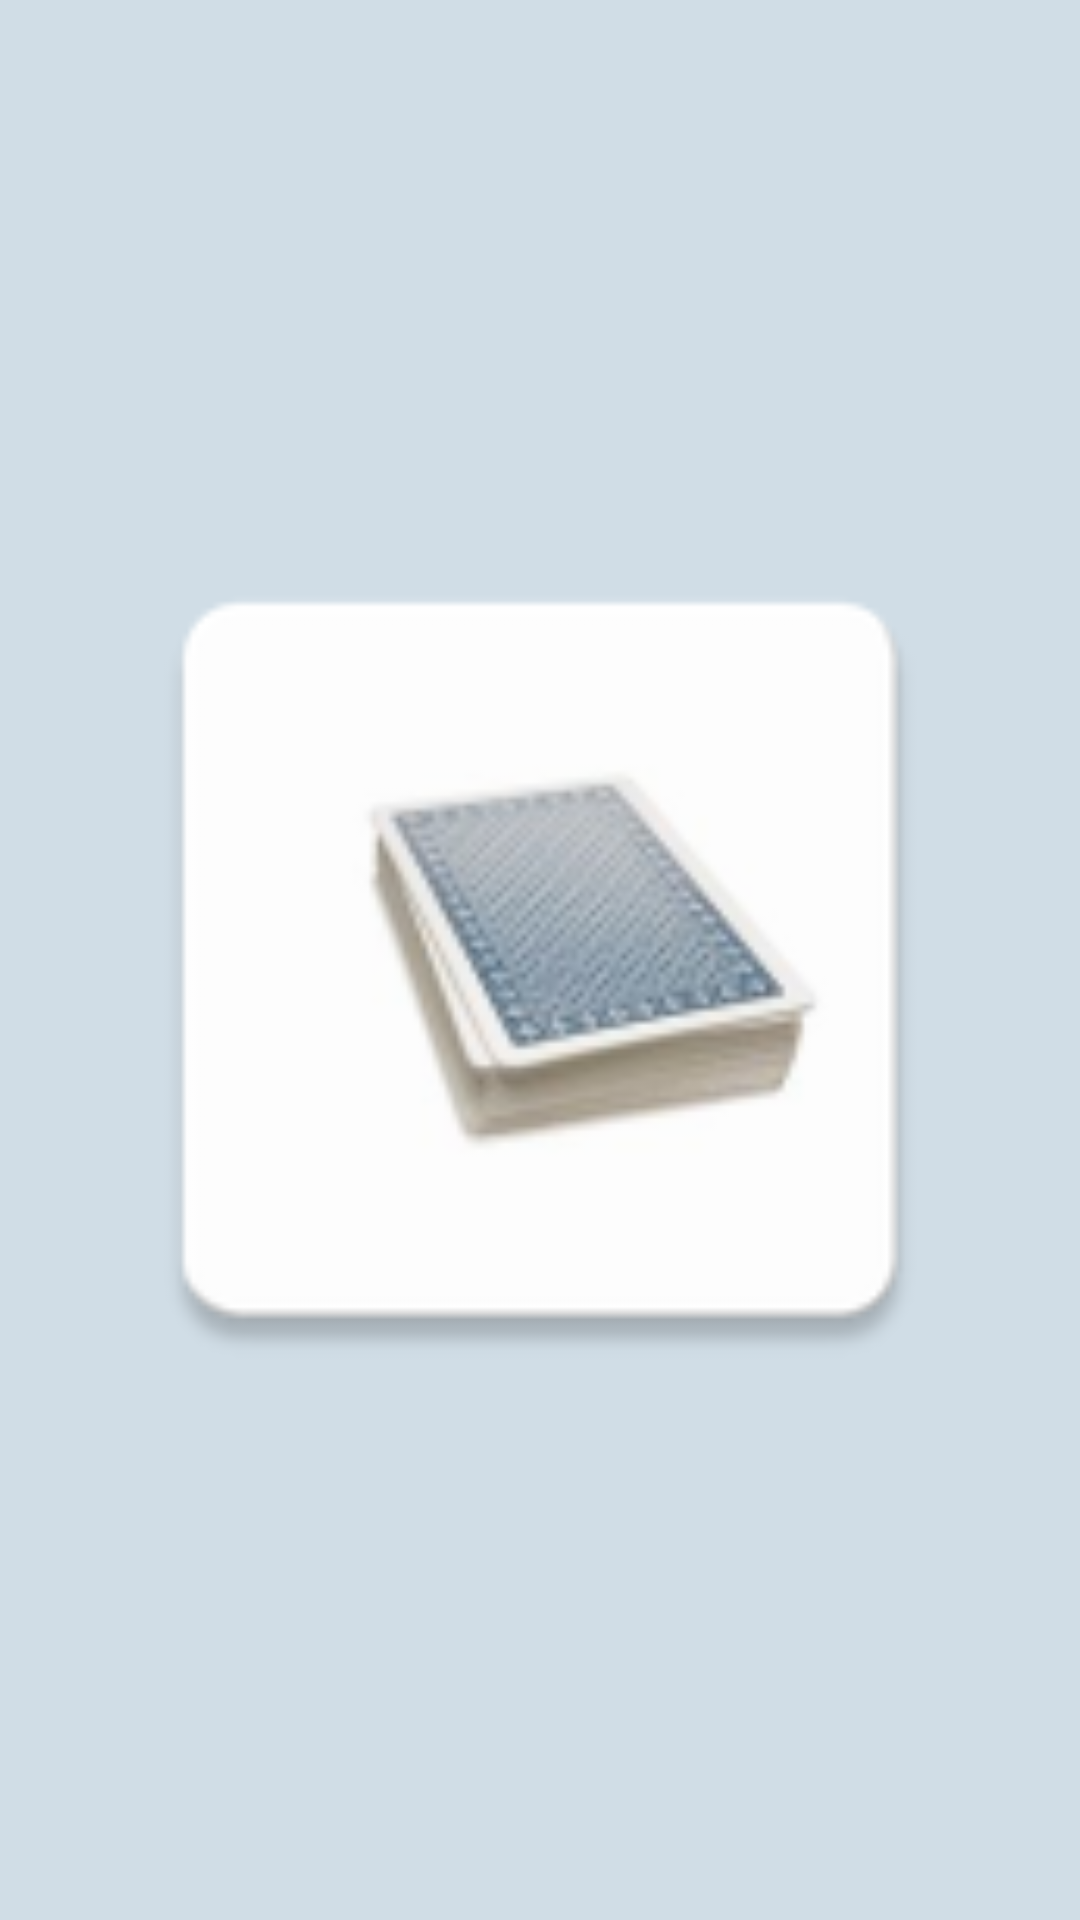

Here is an Android app screen rendered from its layout file. Give the layout XML and the strings, colors and styles it references.
<!-- AndroidManifest.xml: application theme AppTheme -->
<!-- res/layout/activity_interactive_deck.xml -->
<?xml version="1.0" encoding="utf-8"?>
<RelativeLayout xmlns:android="http://schemas.android.com/apk/res/android"
    xmlns:tools="http://schemas.android.com/tools"
    android:layout_width="match_parent"
    android:layout_height="match_parent"
    android:paddingBottom="@dimen/activity_vertical_margin"
    android:paddingLeft="@dimen/activity_horizontal_margin"
    android:paddingRight="@dimen/activity_horizontal_margin"
    android:paddingTop="@dimen/activity_vertical_margin"
    tools:context="csid.sharedeck.InteractiveDeckActivity">


    <ImageView
        android:layout_width="wrap_content"
        android:layout_height="wrap_content"
        android:src="@mipmap/deck"
        android:id="@+id/imageDeck"
        android:layout_centerVertical="true"
        android:layout_centerHorizontal="true"
        android:minHeight="300dp"
        android:minWidth="300dp"
        android:adjustViewBounds="false" />

</RelativeLayout>
<!-- resources referenced by this layout -->
<resources>
  <!-- mipmap deck: png bitmap (mipmap-hdpi, 3285 bytes) -->
  <style name="AppTheme" parent="Theme.AppCompat.Light.NoActionBar">
          
          <item name="colorPrimary">@color/colorPrimary</item>
          <item name="colorPrimaryDark">@color/colorPrimaryDark</item>
          <item name="colorAccent">@color/colorAccent</item>
          <item name="android:colorBackground">@color/colorApp</item>
  
      </style>
  <color name="colorPrimary">#3F51B5</color>
  <color name="colorPrimaryDark">#303F9F</color>
  <color name="colorAccent">#FF4081</color>
  <color name="colorApp">#D0DDE6</color>
</resources>
